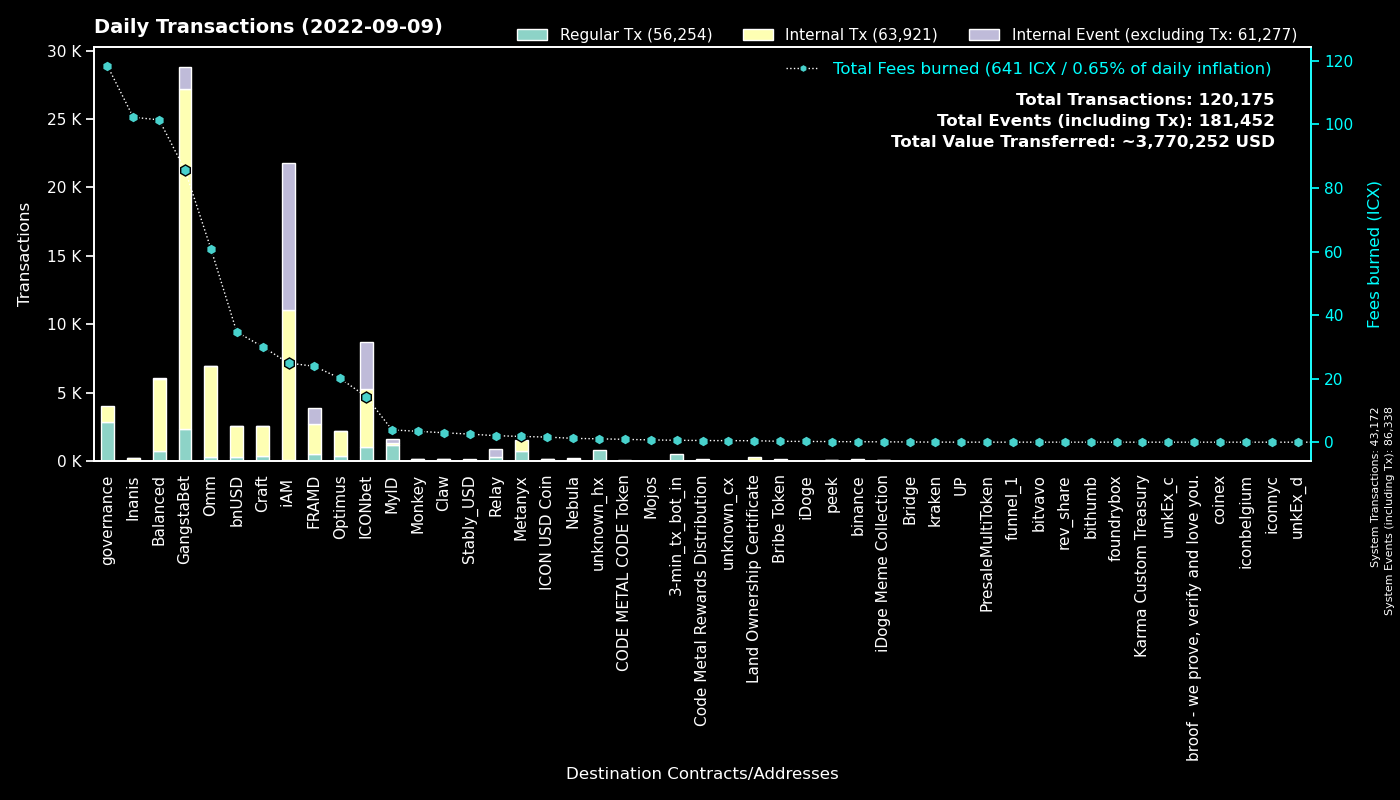

The data file committed next to this chart (first rows):
to, Fees burned, Regular Tx, to_def, Internal Tx, Internal Event (excluding Tx), group
0, 0.0, 43165, System, 7, 43166, System
cx00000000000000000000000000000000000000…, 118.5, 2840, governance, 1159, 0, governance
cx28b2ec885b50c8a93da752f2d0467a67127a70…, 69.09, 1604, CROWN, 21119, 8, GangstaBet
cx369a5f4ce4f4648dfc96ba0c8229be0693b4ec…, 1.805, 755, Metanyx, 783, 0, Metanyx
hx92b7608c53825241069a280982c4d92e1b228c…, 1.146, 721, MyID_related_2, 0, 0, MyID
cx5d6e1482434085f30660efe30573304d629270…, 6.117, 566, ICONbet? Baccarat, 2038, 1952, ICONbet
cx2aa9b28a657e3121b75d3d4fe65e569398645d…, 15.36, 485, FRAMD Token, 1142, 176, FRAMD
hx11de4e28be4845de3ea392fd8d758655bf766c…, 0.6, 480, 3-min_tx_bot_in, 0, 0, 3-min_tx_bot_in
cxd77007090899311f1afbcae86b49cfe817fc68…, 2.303, 322, xCROWN, 933, 0, GangstaBet
cx88fd7df7ddff82f7cc735c871dc519838cb235…, 34.66, 299, bnUSD, 2250, 24, bnUSD
cx087b4164a87fdfb7b714f3bafe9dfb050fd6b1…, 2.047, 292, Relay_1, 0, 580, Relay
cx21e94c08c03daee80c25d8ee3ea22a20786ec2…, 60.93, 277, Balanced Router, 3009, 48, Balanced
cx9e3cadcc1a4be3323ea23371b84575abb32703…, 0.5608, 273, MyID_1, 0, 273, MyID
cx2dc662031f3d62bcdba4f63e9bf827767c8475…, 3.368, 184, GangstaBet Skill, 1555, 1599, GangstaBet
cx9c4698411c6d9a780f605685153431dcda0460…, 1.477, 179, Auction, 667, 2, Craft
cxcb455f26a2c01c686fa7f30e1e3661642dd53c…, 40.75, 165, omm_lending, 5632, 0, Omm
cxb0b6f777fba13d62961ad8ce11be7ef6c4b2bc…, 2.471, 159, ICONbet? DAOdice(new), 1153, 990, ICONbet
cx299d88908ab371d586c8dfe0ed42899a899e6e…, 1.779, 140, ICONbet? Levels, 536, 139, ICONbet
cx694e8c9f1a05c8c3719f30d46b97697960e428…, 1.269, 135, MyID_2, 135, 0, MyID
cx7ecb16e4c143b95e01d05933c17cb986cfe618…, 23.15, 126, CraftRewards, 1126, 5, Craft
cxa0af3165c08318e988cb30993b3048335b94af…, 2.158, 119, optimus_baln, 419, 0, Optimus
cxaa99a164586883eed0322d62a31946dfa9491f…, 7.746, 114, optimus_rewards, 439, 2, Optimus
cxe5c2c460364acc5f8c1d5ca925930043d8d9c9…, 0.6363, 113, GangstaBet Crown, 226, 0, GangstaBet
hxc4193cda4a75526bf50896ec242d6713bb6b02…, 0.14, 112, binance_hot, 0, 0, binance
cx1a29259a59f463a67bb2ef84398b30ca56b583…, 17.44, 110, omm_token, 776, 53, Omm
cxf61cd5a45dc9f91c15aa65831a30a90d59a096…, 11.44, 106, balanced_baln, 583, 25, Balanced
cx2609b924e33ef00b648a409245c7ea394c4678…, 13.05, 97, balanced_sicx, 598, 3, Balanced
cx10d59e8103ab44635190bd4139dbfd682fa2d0…, 6.505, 96, balanced_rewards, 347, 0, Balanced
cx6139a27c15f1653471ffba0b4b88dc15de7e32…, 10.09, 94, gangstabet_token, 973, 16, GangstaBet
cx203d9cd2a669be67177e997b8948ce2c35caff…, 5.933, 86, balanced_dividends, 452, 0, Balanced
cx57d7acf8b5114b787ecdd99ca460c2272e4d91…, 0.9766, 86, NebulaPlanetToken, 86, 0, Nebula
cx69fd9c7587dc8022b1e761d127b35cc354f96b…, 0.2696, 86, Bribe Token, 86, 0, Bribe Token
cx14002628a4599380f391f708843044bc93dce2…, 20.4, 77, iAM Div, 10715, 10743, iAM
cxd47f7d943ad76a0403210501dab03d4daf1f68…, 0.8314, 77, ICONbet? Blackjack, 106, 192, ICONbet
cx38fd2687b202caf4bd1bda55223578f39dbb65…, 1.834, 68, ICONbet? Mini Roulette(new), 236, 136, ICONbet
cxe971c0a92c58db502e4a224efc6ba311eb1c17…, 101.5, 64, Inanis Treasury, 90, 11, Inanis
cx0ff8d1c6b8ce2085d1eb4e8d976cfef2622a14…, 0.4632, 61, Land Ownership Certificate, 197, 0, Land Ownership Certificate
cx66d4d90f5f113eba575bf793570135f9b10cec…, 3.464, 59, balanced_loans, 196, 23, Balanced
cx2e6d0fc0eca04965d06038c8406093337f085f…, 5.068, 48, Craft, 328, 0, Craft
cx785d504f44b5d2c8dac04c5a1ecd75f18ee57d…, 2.682, 43, Finance Token, 144, 1, Optimus
cx8683d50b9f53275081e13b64fba9d6a56b7c57…, 0.142, 41, gangstabet_trade, 36, 0, GangstaBet
cx7b1843b7ef5368a080ccf59c0a9d1bdec474f9…, 1.74, 41, optimus_dividends, 425, 0, Optimus
cx30f18d26f45d990112a4cd4825c0b79af73aac…, 8.532, 31, Yetis, 1013, 1001, FRAMD
cxba62bb61baf8dd8b6a04633fe33806547785a0…, 0.8882, 29, MyID_3, 29, 0, MyID
cx85954d0dae92b63bf5cba03a59ca4ffe687bad…, 0.1867, 29, NebulaMultiToken, 31, 0, Nebula
cxe7c05b43b3832c04735e7f109409ebcb9c19e6…, 4.478, 26, iAM, 250, 1, iAM
cxcc711062b732ed14954008da8a5b5193b4d486…, 0.0444, 24, peek_1, 0, 0, peek
cx82c8c091b41413423579445032281bca5ac14f…, 0.3011, 24, Craft, 24, 21, Craft
cx6c8897b59a8e4a3f14865d74c1cc7a80fe82a4…, 3.422, 24, Monkey, 150, 2, Monkey
cxcaef4255ec5cb784594655fa5ff62ce09a4f8d…, 0.142, 18, peek_3, 18, 0, peek
cxbb2871f468a3008f80b08fdde5b8b951583acf…, 2.546, 18, Stably_USD, 128, 0, Stably_USD
hx68646780e14ee9097085f7280ab137c3633b4b…, 0.02125, 17, kraken_hot, 0, 0, kraken
hxbb984f278abd66ae2155edbd91f8c87ce98411…, 0.02125, 17, unknown_hx, 0, 0, unknown_hx
cx9fda786d3e7965ed9dc01321c85026653d6a5f…, 0.267, 17, ICONbet? Jungle Jackpot, 52, 34, ICONbet
cxae3034235540b924dfcc1b45836c293dcc82bf…, 1.599, 16, ICON USD Coin, 161, 1, ICON USD Coin
cx43e2eec79eb76293c298f2b17aec06097be606…, 0.06749, 13, balanced_staking, 39, 0, Balanced
cx13b52d9f24db8d64d93a31926e3c69d44fbe8f…, 2.964, 13, Claw, 149, 1, Claw
hx58c8c447e4e9fbcfea8af878260940b83ca9f4…, 0.015, 12, unknown_hx, 0, 0, unknown_hx
cxc0b5b52c9f8b4251a47e91dda3bd61e5512cd7…, 0.8753, 10, TapToken, 54, 0, ICONbet
cx841f29ec6ce98b527d49a275e87d427627f1af…, 1.001, 10, OMM Delegation, 0, 0, Omm
... 683 more rows
